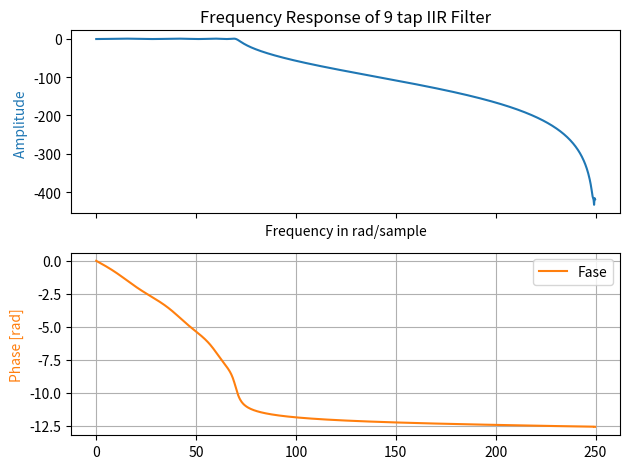
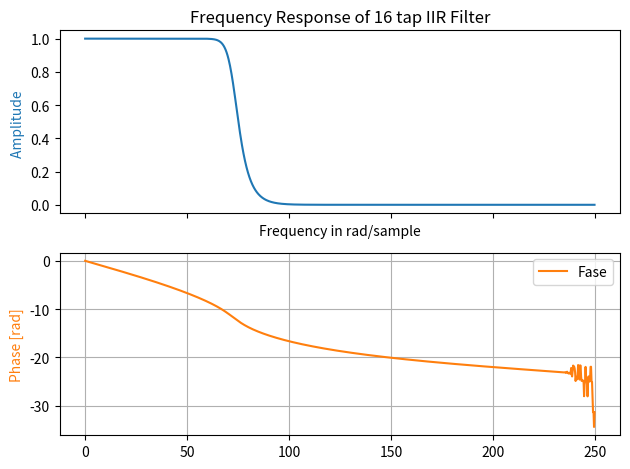
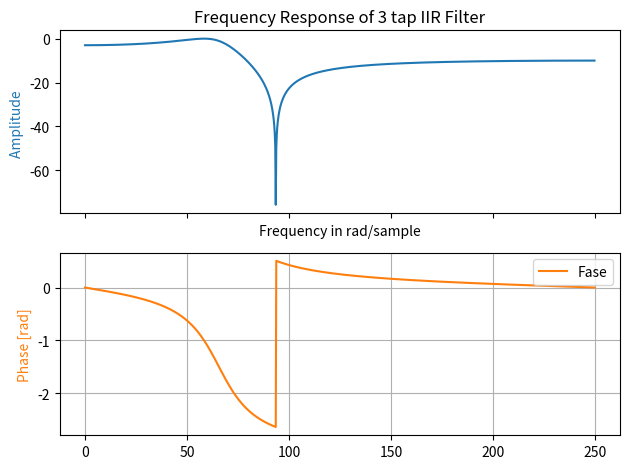
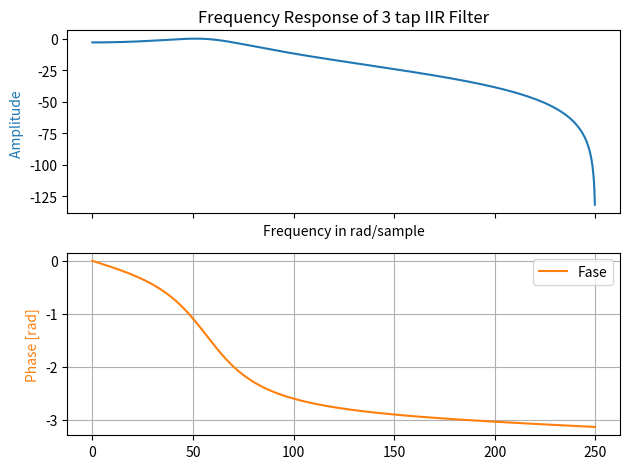
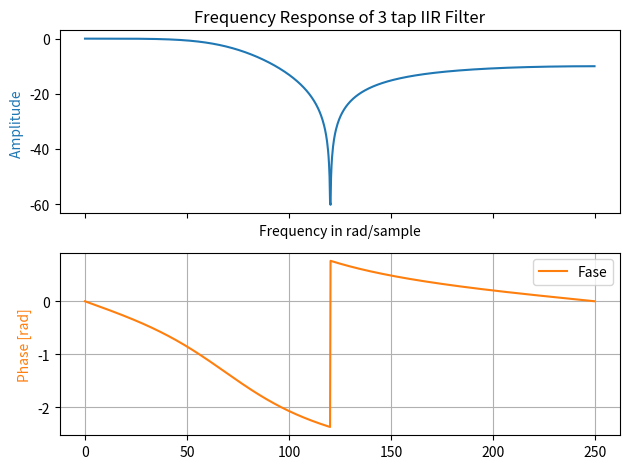
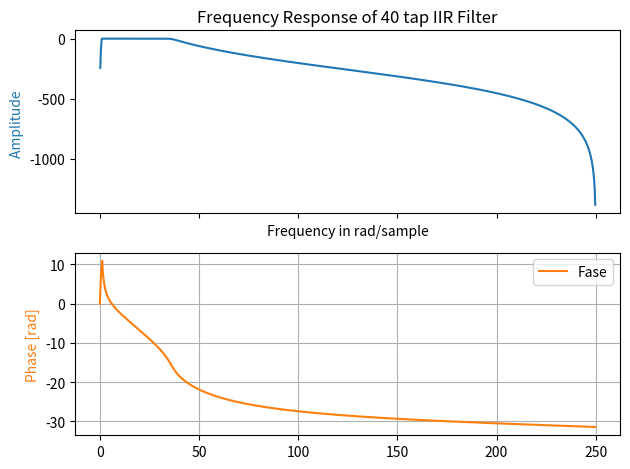

These charts were generated, in order, by the following Python code:
#%%
##filtro IIR 
##Entrada->filtro iiR-> respuesta en frecuencia

from scipy import signal
import numpy as np
import matplotlib.pyplot as plt

wp = 70   #banda pasante
ws = 100   #banda de rechazo
gpass = 1 #dB maximo de perdida
gstop = 50 #dB minimo de atenuacion

fs = 500 #Al modificar fs, cambia la versión digital del filtro que diseña SciPy, por lo que puede cambiar su orden y sus coeficientes aunque wp y ws sigan siendo los mismos en Hz.
#cambia el eje de frecuencia , las frecuencias de interés (70 y 100 Hz) se van moviendo cada vez más hacia la izquierda cuando aumentás fs.

#ftype='butter'
#ftype='cauer'
ftype='cheby1'
#ftype='cheby2'
#b_coef coeficiente del numerador
#a_coef coeficiente del denominador
b_coef, a_coef = signal.iirdesign(wp, ws, gpass, gstop, analog= False, ftype= ftype, output= 'ba', fs= fs)

# los polos en radio unitario por estar en s (NO en z)

#al hacerlo en z (con analog false en lugar de true) me da de orden 3 en lugar de 4, 
#posiblemente por la compresion que genera el pasar de fs=500 a fs=2 pi
#al aumentar mi fs vuelvo a tener 4 polos ya que pasa a ser 'lineal' nuevamente 
#(porque deja de haber tanta compresion ya que la compresion esta muy lejos)
#lo que vimos de prewarping

taps = b_coef.shape[0] #cuantos coeficientes tiene el numerador

omega, resp_freq = signal.freqz(b_coef, a=a_coef, worN= 1024, fs=fs) #Respuesta en frecuencia normalizada, evalua en 1024 valores entre 0 y pi


fig, axs= plt.subplots(nrows=2, ncols=1, sharex=True, tight_layout=True)
ax1, ax2 = axs
ax1.set_title(f"Frequency Response of {taps} tap IIR Filter")
#ax1.axvline(f_c, color='black', linestyle=':', linewidth=0.8)
ax1.plot(omega, 20*np.log10(abs(resp_freq)), 'C0', label="Modulo")
ax1.set_ylabel("Amplitude ", color='C0') #Modulo: cuánto amplifica o atenúa cada frecuencia
ax1.set(xlabel="Frequency in rad/sample", xlim=(0, np.pi)) 
##El filtro deja pasar todas las frecuencias menos una cerca de 100Hz
#ax2 = ax1.twinx() #para que tengan mismo eje x


phase = np.unwrap(np.angle(resp_freq))
#phase = np.angle(resp_freq) #el de angle es el que solemos usar pero scipy recomendaba unwrap

ax2.plot(omega, phase, 'C1', label="Fase") #Fase: dice cuánto se retrasa cada frecuencia
ax2.set_ylabel('Phase [rad]', color='C1')
ax2.grid(True)
ax2.axis('tight')
plt.legend()
plt.show()





#%%
##filtro IIR Butterworth pasabajos digital
##Entrada->filtro iiR-> respuesta en frecuencia

from scipy import signal
import numpy as np
import matplotlib.pyplot as plt

wp = 70   #banda pasante
ws = 100   #banda de rechazo
gpass = 1 #dB maximo de perdida
gstop = 50 #dB minimo de atenuacion

fs = 500 #Al modificar fs, cambia la versión digital del filtro que diseña SciPy, por lo que puede cambiar su orden y sus coeficientes aunque wp y ws sigan siendo los mismos en Hz.
#cambia el eje de frecuencia , las frecuencias de interés (70 y 100 Hz) se van moviendo cada vez más hacia la izquierda cuando aumentás fs.

#filgro iiR butter
#b_coef coeficiente del numerador
#a_coef coeficiente del denominador
b_coef, a_coef = signal.iirdesign(wp, ws, gpass, gstop, analog= False, ftype= 'butter', output= 'ba', fs= fs)

# los polos en radio unitario por estar en s (NO en z)

#al hacerlo en z (con analog false en lugar de true) me da de orden 3 en lugar de 4, 
#posiblemente por la compresion que genera el pasar de fs=500 a fs=2 pi
#al aumentar mi fs vuelvo a tener 4 polos ya que pasa a ser 'lineal' nuevamente 
#(porque deja de haber tanta compresion ya que la compresion esta muy lejos)
#lo que vimos de prewarping

taps = b_coef.shape[0] #cuantos coeficientes tiene el numerador

omega, resp_freq = signal.freqz(b_coef, a=a_coef, worN= 1024, fs=fs) #Respuesta en frecuencia normalizada, evalua en 1024 valores entre 0 y pi

fig, axs= plt.subplots(nrows=2, ncols=1, sharex=True, tight_layout=True)
ax1, ax2 = axs
ax1.set_title(f"Frequency Response of {taps} tap IIR Filter")
#ax1.axvline(f_c, color='black', linestyle=':', linewidth=0.8)
ax1.plot(omega, abs(resp_freq), 'C0', label="Modulo")
ax1.set_ylabel("Amplitude ", color='C0') #Modulo: cuánto amplifica o atenúa cada frecuencia
ax1.set(xlabel="Frequency in rad/sample", xlim=(0, np.pi)) 
#ax2 = ax1.twinx() #para que tengan mismo eje x
plt.legend()

phase = np.unwrap(np.angle(resp_freq))
#phase = np.angle(resp_freq) #el de angle es el que solemos usar pero scipy recomendaba unwrap

ax2.plot(omega, phase, 'C1', label="Fase") #Fase: dice cuánto se retrasa cada frecuencia
ax2.set_ylabel('Phase [rad]', color='C1')
ax2.grid(True)
ax2.axis('tight')
plt.legend()
plt.show()

#%%
##filtro IIR CAUER pasabajos digital
##Entrada->filtro iiR-> respuesta en frecuencia

from scipy import signal
import numpy as np
import matplotlib.pyplot as plt

wp = 70   #banda pasante
ws = 100   #banda de rechazo
gpass = 3 #dB maximo de perdida
gstop = 10 #dB minimo de atenuacion

fs = 500 #Al modificar fs, cambia la versión digital del filtro que diseña SciPy, por lo que puede cambiar su orden y sus coeficientes aunque wp y ws sigan siendo los mismos en Hz.
#cambia el eje de frecuencia , las frecuencias de interés (70 y 100 Hz) se van moviendo cada vez más hacia la izquierda cuando aumentás fs.

#filgro iiR CAUER -> RECHAZABANDA (notch) -> tiene ondulaciones (Equiripple) en la banda de paso y en la banda de rechazo
#b_coef coeficiente del numerador
#a_coef coeficiente del denominador
b_coef, a_coef = signal.iirdesign(wp, ws, gpass, gstop, analog= False, ftype= 'cauer', output= 'ba', fs= fs)

# los polos en radio unitario por estar en s (NO en z)

#al hacerlo en z (con analog false en lugar de true) me da de orden 3 en lugar de 4, 
#posiblemente por la compresion que genera el pasar de fs=500 a fs=2 pi
#al aumentar mi fs vuelvo a tener 4 polos ya que pasa a ser 'lineal' nuevamente 
#(porque deja de haber tanta compresion ya que la compresion esta muy lejos)
#lo que vimos de prewarping

taps = b_coef.shape[0] #cuantos coeficientes tiene el numerador

omega, resp_freq = signal.freqz(b_coef, a=a_coef, worN= 1024, fs=fs) #Respuesta en frecuencia normalizada, evalua en 1024 valores entre 0 y pi


fig, axs= plt.subplots(nrows=2, ncols=1, sharex=True, tight_layout=True)
ax1, ax2 = axs
ax1.set_title(f"Frequency Response of {taps} tap IIR Filter")
#ax1.axvline(f_c, color='black', linestyle=':', linewidth=0.8)
ax1.plot(omega, 20*np.log10(abs(resp_freq)), 'C0', label="Modulo")
ax1.set_ylabel("Amplitude ", color='C0') #Modulo: cuánto amplifica o atenúa cada frecuencia
ax1.set(xlabel="Frequency in rad/sample", xlim=(0, np.pi)) 
##El filtro deja pasar todas las frecuencias menos una cerca de 100Hz
#ax2 = ax1.twinx() #para que tengan mismo eje x


phase = np.unwrap(np.angle(resp_freq))
#phase = np.angle(resp_freq) #el de angle es el que solemos usar pero scipy recomendaba unwrap

ax2.plot(omega, phase, 'C1', label="Fase") #Fase: dice cuánto se retrasa cada frecuencia
ax2.set_ylabel('Phase [rad]', color='C1')
ax2.grid(True)
ax2.axis('tight')
plt.legend()
plt.show()

#%%
##filtro IIR CHEBY1 
##Entrada->filtro iiR-> respuesta en frecuencia

from scipy import signal
import numpy as np
import matplotlib.pyplot as plt

wp = 70   #banda pasante
ws = 100   #banda de rechazo
gpass = 3 #dB maximo de perdida
gstop = 10 #dB minimo de atenuacion

fs = 500 #Al modificar fs, cambia la versión digital del filtro que diseña SciPy, por lo que puede cambiar su orden y sus coeficientes aunque wp y ws sigan siendo los mismos en Hz.
#cambia el eje de frecuencia , las frecuencias de interés (70 y 100 Hz) se van moviendo cada vez más hacia la izquierda cuando aumentás fs.

#filgro iiR CHEBY1 -> tiene Equiripple (ondulaciones) en la banda de paso. 
#A medida que aumenta el orden de la funcion aumenta la contidad de oscilaciones.


#b_coef coeficiente del numerador
#a_coef coeficiente del denominador
b_coef, a_coef = signal.iirdesign(wp, ws, gpass, gstop, analog= False, ftype= 'cheby1', output= 'ba', fs= fs)

# los polos en radio unitario por estar en s (NO en z)

#al hacerlo en z (con analog false en lugar de true) me da de orden 3 en lugar de 4, 
#posiblemente por la compresion que genera el pasar de fs=500 a fs=2 pi
#al aumentar mi fs vuelvo a tener 4 polos ya que pasa a ser 'lineal' nuevamente 
#(porque deja de haber tanta compresion ya que la compresion esta muy lejos)
#lo que vimos de prewarping

taps = b_coef.shape[0] #cuantos coeficientes tiene el numerador

omega, resp_freq = signal.freqz(b_coef, a=a_coef, worN= 1024, fs=fs) #Respuesta en frecuencia normalizada, evalua en 1024 valores entre 0 y pi


fig, axs= plt.subplots(nrows=2, ncols=1, sharex=True, tight_layout=True)
ax1, ax2 = axs
ax1.set_title(f"Frequency Response of {taps} tap IIR Filter")
#ax1.axvline(f_c, color='black', linestyle=':', linewidth=0.8)
ax1.plot(omega, 20*np.log10(abs(resp_freq)), 'C0', label="Modulo")
ax1.set_ylabel("Amplitude ", color='C0') #Modulo: cuánto amplifica o atenúa cada frecuencia
ax1.set(xlabel="Frequency in rad/sample", xlim=(0, np.pi)) 
##El filtro deja pasar todas las frecuencias menos una cerca de 100Hz
#ax2 = ax1.twinx() #para que tengan mismo eje x


phase = np.unwrap(np.angle(resp_freq))
#phase = np.angle(resp_freq) #el de angle es el que solemos usar pero scipy recomendaba unwrap

ax2.plot(omega, phase, 'C1', label="Fase") #Fase: dice cuánto se retrasa cada frecuencia
ax2.set_ylabel('Phase [rad]', color='C1')
ax2.grid(True)
ax2.axis('tight')
plt.legend()
plt.show()

#%%
##filtro IIR CHEBY2
##Entrada->filtro iiR-> respuesta en frecuencia

from scipy import signal
import numpy as np
import matplotlib.pyplot as plt

wp = 70   #banda pasante
ws = 100   #banda de rechazo
gpass = 3 #dB maximo de perdida
gstop = 10 #dB minimo de atenuacion

fs = 500 #Al modificar fs, cambia la versión digital del filtro que diseña SciPy, por lo que puede cambiar su orden y sus coeficientes aunque wp y ws sigan siendo los mismos en Hz.
#cambia el eje de frecuencia , las frecuencias de interés (70 y 100 Hz) se van moviendo cada vez más hacia la izquierda cuando aumentás fs.

#filgro iiR CHEBY2 -> tiene Equiripple (ondulaciones) en la banda de rechazo
#b_coef coeficiente del numerador
#a_coef coeficiente del denominador
b_coef, a_coef = signal.iirdesign(wp, ws, gpass, gstop, analog= False, ftype= 'cheby2', output= 'ba', fs= fs)

# los polos en radio unitario por estar en s (NO en z)

#al hacerlo en z (con analog false en lugar de true) me da de orden 3 en lugar de 4, 
#posiblemente por la compresion que genera el pasar de fs=500 a fs=2 pi
#al aumentar mi fs vuelvo a tener 4 polos ya que pasa a ser 'lineal' nuevamente 
#(porque deja de haber tanta compresion ya que la compresion esta muy lejos)
#lo que vimos de prewarping

taps = b_coef.shape[0] #cuantos coeficientes tiene el numerador

omega, resp_freq = signal.freqz(b_coef, a=a_coef, worN= 1024, fs=fs) #Respuesta en frecuencia normalizada, evalua en 1024 valores entre 0 y pi


fig, axs= plt.subplots(nrows=2, ncols=1, sharex=True, tight_layout=True)
ax1, ax2 = axs
ax1.set_title(f"Frequency Response of {taps} tap IIR Filter")
#ax1.axvline(f_c, color='black', linestyle=':', linewidth=0.8)
ax1.plot(omega, 20*np.log10(abs(resp_freq)), 'C0', label="Modulo")
ax1.set_ylabel("Amplitude ", color='C0') #Modulo: cuánto amplifica o atenúa cada frecuencia
ax1.set(xlabel="Frequency in rad/sample", xlim=(0, np.pi)) 
##El filtro deja pasar todas las frecuencias menos una cerca de 100Hz
#ax2 = ax1.twinx() #para que tengan mismo eje x


phase = np.unwrap(np.angle(resp_freq))
#phase = np.angle(resp_freq) #el de angle es el que solemos usar pero scipy recomendaba unwrap

ax2.plot(omega, phase, 'C1', label="Fase") #Fase: dice cuánto se retrasa cada frecuencia
ax2.set_ylabel('Phase [rad]', color='C1')
ax2.grid(True)
ax2.axis('tight')
plt.legend()
plt.show()

#%%

##PLANTILLA PASABANDA
from scipy import signal
import numpy as np
import matplotlib.pyplot as plt

wp1 = 1   #banda pasante
ws1 = 0.1 #banda de rechazo
wp2= 35
ws2= 45
gpass = 1 #dB maximo de perdida
gstop = 40 #dB minimo de atenuacion
wp= [wp1, wp2]
ws= [ws1, ws2]

fs = 500 #Al modificar fs, cambia la versión digital del filtro que diseña SciPy, por lo que puede cambiar su orden y sus coeficientes aunque wp y ws sigan siendo los mismos en Hz.
#cambia el eje de frecuencia , las frecuencias de interés (70 y 100 Hz) se van moviendo cada vez más hacia la izquierda cuando aumentás fs.

ftype='butter'
#ftype='cauer'
#ftype='cheby1'
#ftype='cheby2'
#b_coef coeficiente del numerador
#a_coef coeficiente del denominador
b_coef, a_coef = signal.iirdesign(wp, ws, gpass, gstop, analog= False, ftype= ftype, output= 'ba', fs= fs)
sos_coef = signal.iirdesign(wp, ws, gpass, gstop, analog= False, ftype= ftype, output= 'sos', fs= fs)

# los polos en radio unitario por estar en s (NO en z)

#al hacerlo en z (con analog false en lugar de true) me da de orden 3 en lugar de 4, 
#posiblemente por la compresion que genera el pasar de fs=500 a fs=2 pi
#al aumentar mi fs vuelvo a tener 4 polos ya que pasa a ser 'lineal' nuevamente 
#(porque deja de haber tanta compresion ya que la compresion esta muy lejos)
#lo que vimos de prewarping

#taps = b_coef.shape[0] #cuantos coeficientes tiene el numerador
taps = sos_coef.shape[0]*2

#omega, resp_freq = signal.freqz(b_coef, a=a_coef, worN= 1024, fs=fs) #Respuesta en frecuencia normalizada, evalua en 1024 valores entre 0 y pi
omega, resp_freq = signal.freqz_sos(sos_coef, worN= 1024, fs=fs)

fig, axs= plt.subplots(nrows=2, ncols=1, sharex=True, tight_layout=True)
ax1, ax2 = axs
ax1.set_title(f"Frequency Response of {taps} tap IIR Filter")
#ax1.axvline(f_c, color='black', linestyle=':', linewidth=0.8)
ax1.plot(omega, 20*np.log10(abs(resp_freq)), 'C0', label="Modulo")
ax1.set_ylabel("Amplitude ", color='C0') #Modulo: cuánto amplifica o atenúa cada frecuencia
ax1.set(xlabel="Frequency in rad/sample", xlim=(0, np.pi)) 
##El filtro deja pasar todas las frecuencias menos una cerca de 100Hz
#ax2 = ax1.twinx() #para que tengan mismo eje x


phase = np.unwrap(np.angle(resp_freq))
#phase = np.angle(resp_freq) #el de angle es el que solemos usar pero scipy recomendaba unwrap

ax2.plot(omega, phase, 'C1', label="Fase") #Fase: dice cuánto se retrasa cada frecuencia
ax2.set_ylabel('Phase [rad]', color='C1')
ax2.grid(True)
ax2.axis('tight')
plt.legend()
plt.show()
